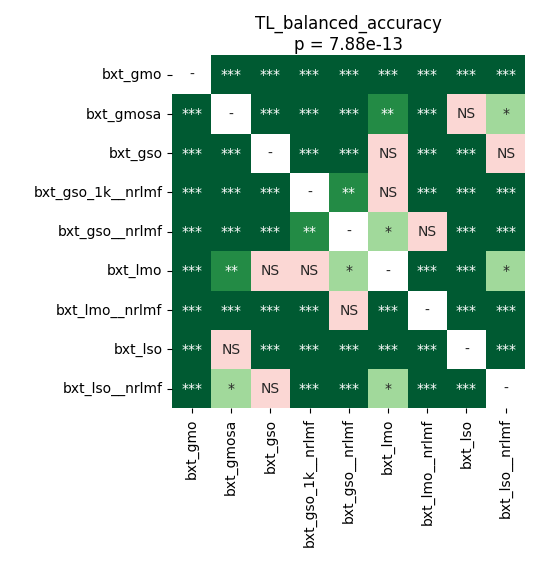

The table this chart was drawn from, first rows:
	bxt_gmo	bxt_gmosa	bxt_gso	bxt_gso_1k__nrlmf	bxt_gso__nrlmf	bxt_lmo	bxt_lmo__nrlmf	bxt_lso	bxt_lso__nrlmf
bxt_gmo	1.0	6.103515625e-05	6.103515625e-05	6.103515625e-05	6.103515625e-05	6.103515625e-05	6.103515625e-05	6.103515625e-05	6.103515625e-05
bxt_gmosa	6.103515625e-05	1.0	9.987571022727272e-05	6.103515625e-05	6.103515625e-05	0.009809	6.103515625e-05	0.2448	0.0186
bxt_gso	6.103515625e-05	9.987571022727272e-05	1.0	0.0004777	6.103515625e-05	0.09082	6.103515625e-05	9.987571022727272e-05	0.8209
bxt_gso_1k__nrlmf	6.103515625e-05	6.103515625e-05	0.0004777	1.0	0.004476	0.09082	0.0008028	6.103515625e-05	9.987571022727272e-05
bxt_gso__nrlmf	6.103515625e-05	6.103515625e-05	6.103515625e-05	0.004476	1.0	0.02899	0.8043	6.103515625e-05	6.103515625e-05
bxt_lmo	6.103515625e-05	0.009809	0.09082	0.09082	0.02899	1.0	0.0008028	9.987571022727272e-05	0.01625
bxt_lmo__nrlmf	6.103515625e-05	6.103515625e-05	6.103515625e-05	0.0008028	0.8043	0.0008028	1.0	6.103515625e-05	6.103515625e-05
bxt_lso	6.103515625e-05	0.2448	9.987571022727272e-05	6.103515625e-05	6.103515625e-05	9.987571022727272e-05	6.103515625e-05	1.0	0.0006409
bxt_lso__nrlmf	6.103515625e-05	0.0186	0.8209	9.987571022727272e-05	6.103515625e-05	0.01625	6.103515625e-05	0.0006409	1.0
